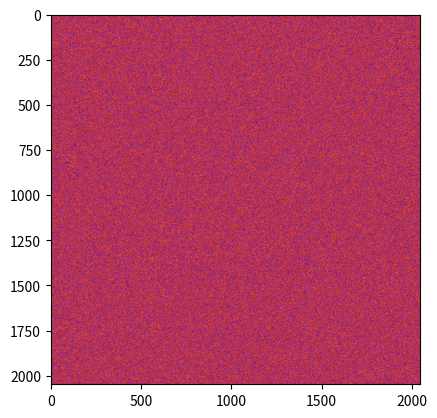

Source code (Python):
import numpy as np
from scipy import constants

# Based on this pyradi source, as well as this paper by Konnik and Welsh: https://arxiv.org/pdf/1412.4031.pdf

def photon_energy_per_wavelength(l=550e-9, mode="J"):
    E_p = (constants.Planck * constants.speed_of_light) / l
    if mode=="J":
        return E_p
    elif mode=="eV":
        return E_p / constants.electron_volt

def irrad2electrons(irrad, l=550e-9, aperture=1.0, integration_time=1.0, transmission=1.0, qe=1.0, eod=1.0):
    return np.random.poisson((irrad * aperture * integration_time * transmission * qe * eod) / photon_energy_per_wavelength(l, mode="J"))

def electrons2voltage(electrons, ve=1e-6, vv=1.0):
    return electrons * ve * vv

def voltage2counts(voltage, vswing=1.0, bits=12, mode="round"):
    # vswing = vref_adc - vmin_adc
    # we'll just call vmin=0 for now, and vref represents maximum voltage which can be captured by ADC
    K = vswing / 2**bits
    if mode=="round":
        return np.round(voltage / K).astype(np.int16)
    elif mode=="floor":
        return np.floor(voltage / K).astype(np.int16)

if __name__ == "__main__":
    # Example 1) Single Pixel Detector
    irrad = 0.5e-14

    # a) Convert incident irradiance to detected electrons
    electrons = irrad2electrons(irrad)
    print(f"# of electrons = {electrons}")

    # b) Convert detected electron charge to voltage
    voltage = electrons2voltage(electrons)
    print(f"Measured voltage = {voltage}")

    # c) Convert measured voltage to digital counts via ADC
    counts = voltage2counts(voltage)

    print(f"For a simple single pixel detector, and only shot noise, the counts [DN] returned for an input irradiance of {irrad} is {counts}.")

    # Example 2) Staring Detector Array
    irrad = np.random.uniform(1e-17, 1e-15, 2048*2048).reshape((2048,2048))

    # Same pipeline as before
    electrons = irrad2electrons(irrad)
    voltage = electrons2voltage(electrons)
    counts = voltage2counts(voltage)

    print(f"The staring detector array model results in an image of counts given an array of input irradiances.")

    import matplotlib.pyplot as plt

    plt.imshow(counts, cmap="inferno")
    plt.show()